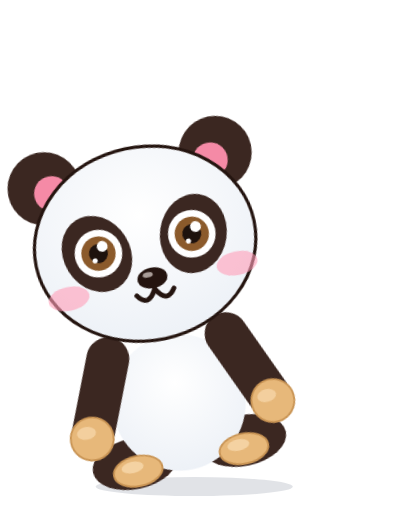
t = 0.00 s
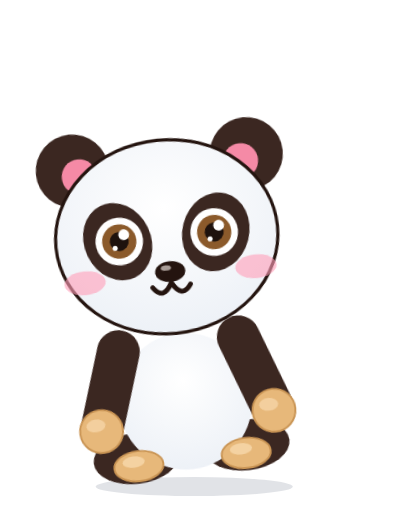
t = 1.07 s
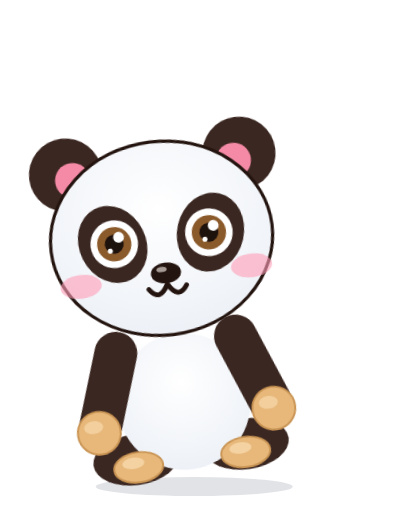
t = 2.13 s
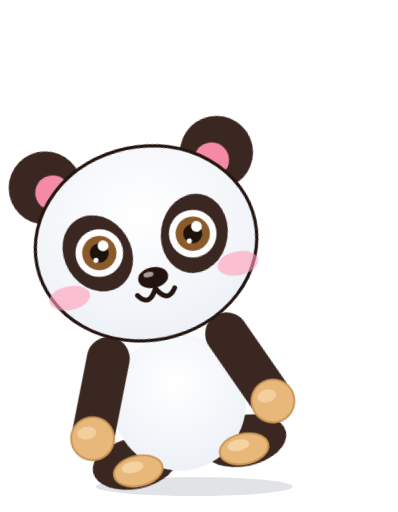
t = 3.20 s
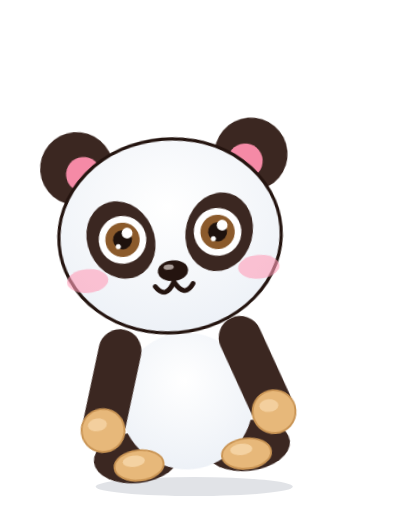
t = 4.27 s
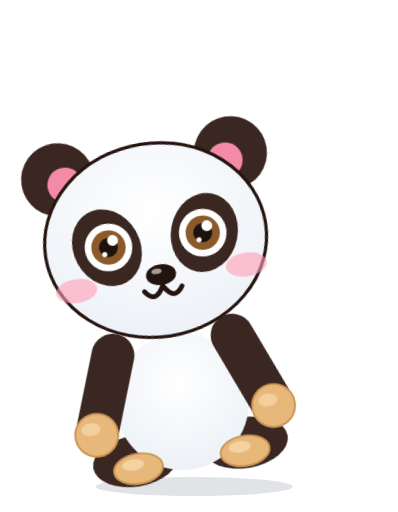
t = 5.33 s

The animated SVG that drew these frames (rendered in a browser with its animation timeline set to each time). Animation: 48 CSS @keyframes rules; one cycle of 6.40 s, repeats indefinitely.

<svg xmlns="http://www.w3.org/2000/svg" class="p-lean"  viewBox="-30 -66 250 322" preserveAspectRatio="xMidYMid meet" style="display:block;overflow:visible"><style>
.bd,.hd,.eL,.eR,.mo,.ch,.br,.gl,.f1,.f2,.f3,.f4{transform-box:fill-box}
.bd{transform-origin:50% 100%;animation:breathe 3.2s ease-in-out infinite}
.hd{transform-origin:50% 88%}
.eL,.eR,.mo,.ch,.br,.gl,.f1,.f2,.f3,.f4{transform-origin:50% 50%}
.mo{transform-origin:50% 0%}
@keyframes breathe{0%,100%{transform:scale(1,1)}50%{transform:scale(1.012,.985)}}
@keyframes blink{0%,90%,100%{transform:scaleY(1)}94%{transform:scaleY(.08)}}
@keyframes bob{0%,100%{transform:translateY(0) rotate(0)}50%{transform:translateY(-2.5px) rotate(1.6deg)}}
@keyframes proud{0%,100%{transform:translateY(0) rotate(0)}50%{transform:translateY(-3px) rotate(-2.5deg)}}
@keyframes tilt{0%,100%{transform:rotate(-4deg)}50%{transform:rotate(4deg)}}
@keyframes bounce{0%,100%{transform:translateY(0) scale(1.03,.96)}45%{transform:translateY(-9px) scale(.98,1.03)}}
@keyframes twinkle{0%,100%{transform:scale(.5) rotate(0);opacity:.35}50%{transform:scale(1.25) rotate(25deg);opacity:1}}
@keyframes ha{0%,100%{transform:translateY(0) rotate(-3deg)}50%{transform:translateY(-3.5px) rotate(3deg)}}
@keyframes jaw{0%,100%{transform:scaleY(1)}50%{transform:scaleY(.62)}}
@keyframes fall{0%{transform:translateY(-4px);opacity:0}15%{opacity:1}100%{transform:translateY(24px);opacity:0}}
@keyframes pop{0%,8%,100%{transform:scale(1)}3%{transform:scale(1.09)}}
@keyframes shiver{0%,100%{transform:translateX(0)}25%{transform:translateX(-1.2px)}75%{transform:translateX(1.2px)}}
@keyframes pulse{0%,100%{transform:scale(1)}50%{transform:scale(1.14)}}
@keyframes wobble{0%,100%{transform:rotate(-6deg)}50%{transform:rotate(6deg)}}
@keyframes tongue{0%,100%{transform:rotate(-6deg)}50%{transform:rotate(7deg)}}
@keyframes nod{0%,100%{transform:translateY(0) rotate(0)}50%{transform:translateY(2.5px) rotate(-2.5deg)}}
@keyframes glint{0%,60%,100%{opacity:.25;transform:translateX(-4px)}80%{opacity:1;transform:translateX(10px)}}
@keyframes beat{0%,100%{transform:scale(1)}20%{transform:scale(1.18)}40%{transform:scale(1)}60%{transform:scale(1.12)}}
@keyframes sway{0%,100%{transform:rotate(-3deg)}50%{transform:rotate(3deg)}}
@keyframes floatup{0%{transform:translateY(8px) scale(.6);opacity:0}25%{opacity:1}100%{transform:translateY(-30px) scale(1.15);opacity:0}}
@keyframes droop{0%,100%{transform:rotate(0) translateY(0)}55%{transform:rotate(8deg) translateY(4px)}70%{transform:rotate(7deg) translateY(4px)}88%{transform:rotate(0) translateY(0)}}
@keyframes sink{0%,100%{transform:rotate(-1deg) translateY(1px)}50%{transform:rotate(-3deg) translateY(3px)}}
@keyframes grumble{0%,60%,100%{transform:translateX(0) rotate(0)}64%{transform:translateX(-2.5px) rotate(-1.5deg)}70%{transform:translateX(2.5px) rotate(1.5deg)}76%{transform:translateX(-2.5px) rotate(-1.5deg)}82%{transform:translateX(2px) rotate(1deg)}}
@keyframes twitch{0%,60%,100%{transform:translateY(0)}72%{transform:translateY(2px)}}
@keyframes breathe2{0%,100%{transform:scale(1)}50%{transform:scale(1.22)}}
@keyframes spin{0%,100%{transform:scale(1) rotate(0)}50%{transform:scale(1.35) rotate(-12deg)}}
.x-happy .hd{animation:bob 2.6s ease-in-out infinite}
.x-happy .eL,.x-happy .eR{animation:blink 4s infinite}
.x-happy .ch{animation:pulse 2.6s ease-in-out infinite}
.x-proud .hd{animation:proud 3s ease-in-out infinite}
.x-proud .ch{animation:pulse 3s ease-in-out infinite}
.x-proud .mo{animation:breathe2 3s ease-in-out infinite}
.x-wink .hd{animation:tilt 2.8s ease-in-out infinite}
.x-wink .eL{animation:blink 4.4s infinite}
.x-wink .eR{animation:pulse 1.4s ease-in-out infinite}
.x-wink .mo{animation:tongue .7s ease-in-out infinite}
.x-excited .bd{animation:bounce .72s ease-in-out infinite}
.x-excited .eL,.x-excited .eR{animation:pulse .72s ease-in-out infinite}
.x-excited .br{animation:bob .72s ease-in-out infinite}
.x-excited .f1{animation:twinkle 1.2s ease-in-out infinite}
.x-excited .f2{animation:twinkle 1.2s ease-in-out .3s infinite}
.x-excited .f3{animation:twinkle 1.2s ease-in-out .6s infinite}
.x-excited .f4{animation:twinkle 1.2s ease-in-out .9s infinite}
.x-laugh .hd{animation:ha .4s ease-in-out infinite}
.x-laugh .mo{animation:jaw .4s ease-in-out infinite}
.x-laugh .bd{animation:shiver .2s linear infinite}
.x-laugh .f1{animation:fall 1.3s ease-in infinite}
.x-laugh .f2{animation:fall 1.3s ease-in .35s infinite}
.x-laugh .f3{animation:fall 1.3s ease-in .7s infinite}
.x-laugh .f4{animation:fall 1.3s ease-in 1s infinite}
.x-surprised .hd{animation:pop 2.4s ease-out infinite}
.x-surprised .eL,.x-surprised .eR{animation:pulse 1.2s ease-in-out infinite}
.x-surprised .mo{animation:breathe2 1.2s ease-in-out infinite}
.x-surprised .br{animation:bob 1.2s ease-in-out infinite}
.x-surprised .f1,.x-surprised .f2{animation:twinkle .6s ease-in-out infinite}
.x-silly .hd{animation:wobble 1.2s ease-in-out infinite}
.x-silly .mo{animation:tongue .45s ease-in-out infinite}
.x-silly .eL{animation:pulse 1.2s ease-in-out infinite}
.x-silly .eR{animation:pulse 1.2s ease-in-out .6s infinite}
.x-cool .hd{animation:nod 2.8s ease-in-out infinite}
.x-cool .gl{animation:glint 3s ease-in-out infinite}
.x-love .hd{animation:sway 1.8s ease-in-out infinite}
.x-love .eL,.x-love .eR{animation:beat 1.2s ease-in-out infinite}
.x-love .ch{animation:pulse 1.2s ease-in-out infinite}
.x-love .f1{animation:floatup 2.4s ease-out infinite}
.x-love .f2{animation:floatup 2.4s ease-out .6s infinite}
.x-love .f3{animation:floatup 2.4s ease-out 1.2s infinite}
.x-love .f4{animation:floatup 2.4s ease-out 1.8s infinite}
.x-sleepy .hd{animation:droop 4.4s ease-in-out infinite}
.x-sleepy .mo{animation:breathe2 4.4s ease-in-out infinite}
.x-sleepy .f1{animation:floatup 3s ease-out infinite}
.x-sleepy .f2{animation:floatup 3s ease-out 1s infinite}
.x-sleepy .f3{animation:floatup 3s ease-out 2s infinite}
.x-sad .hd{animation:sink 3s ease-in-out infinite}
.x-sad .mo{animation:shiver .3s linear infinite}
.x-sad .eL,.x-sad .eR{animation:pulse 2s ease-in-out infinite}
.x-sad .f1{animation:fall 2s ease-in infinite}
.x-grumpy .hd{animation:grumble 2.4s ease-in-out infinite}
.x-grumpy .br{animation:twitch 2.4s ease-in-out infinite}
.x-grumpy .f1{animation:spin .9s ease-in-out infinite}
@media (prefers-reduced-motion:reduce){.bd,.hd,.eL,.eR,.mo,.ch,.br,.gl,.f1,.f2,.f3,.f4{animation:none!important}}

.aL,.aR{transform-box:view-box;transform-origin:0 0}
.sh{transform-box:fill-box;transform-origin:50% 50%}
@keyframes swR{0%,100%{transform:rotate(-20deg)}50%{transform:rotate(20deg)}}
@keyframes swL{0%,100%{transform:rotate(20deg)}50%{transform:rotate(-20deg)}}
@keyframes swR2{0%,100%{transform:rotate(-2.5deg)}50%{transform:rotate(2.5deg)}}
@keyframes swL2{0%,100%{transform:rotate(2.5deg)}50%{transform:rotate(-2.5deg)}}
@keyframes pumpR{0%,100%{transform:rotate(-12deg)}50%{transform:rotate(10deg)}}
@keyframes pumpL{0%,100%{transform:rotate(12deg)}50%{transform:rotate(-10deg)}}
@keyframes flapR{0%,100%{transform:rotate(-16deg)}50%{transform:rotate(8deg)}}
@keyframes flapL{0%,100%{transform:rotate(16deg)}50%{transform:rotate(-8deg)}}
@keyframes hop{0%,100%{transform:translateY(0) scale(1.04,.95)}40%{transform:translateY(-8px) scale(.99,1.02)}}
@keyframes leap{0%,100%{transform:translateY(0) scale(1.06,.93)}18%{transform:translateY(0) scale(1.06,.93)}55%{transform:translateY(-18px) scale(.97,1.05)}}
@keyframes shad{0%,18%,100%{transform:scale(1)}55%{transform:scale(.62)}}
@keyframes dust{0%,10%,40%,100%{opacity:0}18%,30%{opacity:1}}
@keyframes rockA{0%,100%{transform:rotate(-6deg) translateY(0)}25%{transform:translateY(-4px)}50%{transform:rotate(6deg) translateY(0)}75%{transform:translateY(-4px)}}
@keyframes rockB{0%,100%{transform:rotate(-4deg)}50%{transform:rotate(4deg)}}
@keyframes rockC{0%,100%{transform:rotate(-3deg)}50%{transform:rotate(3deg)}}
@keyframes headT{0%,100%{transform:rotate(-5deg)}50%{transform:rotate(5deg)}}
@keyframes thinkT{0%,100%{transform:rotate(-3deg)}50%{transform:rotate(7deg)}}
@keyframes grow{0%,100%{transform:scale(1)}50%{transform:scale(1.035)}}
@keyframes tap{0%,100%{transform:rotate(0)}30%{transform:rotate(-5deg)}60%{transform:rotate(2deg)}}
@keyframes squeeze{0%,100%{transform:rotate(3deg)}50%{transform:rotate(-4deg)}}
@keyframes squeezeL{0%,100%{transform:rotate(-3deg)}50%{transform:rotate(4deg)}}
@keyframes bubble{0%,100%{opacity:.2;transform:scale(.7)}50%{opacity:1;transform:scale(1.1)}}
.p-relax .aL{animation:swL2 3.4s ease-in-out infinite}.p-relax .aR{animation:swR2 3.4s ease-in-out infinite}
.p-relax .hd{animation:bob 3.4s ease-in-out infinite}
.p-wave .aR{animation:swR .55s ease-in-out infinite}.p-wave .hd{animation:headT 1.6s ease-in-out infinite}
.p-wave .f1{animation:twinkle .55s ease-in-out infinite}.p-wave .f2{animation:twinkle .55s ease-in-out .27s infinite}
.p-cheer .aR{animation:pumpR .6s ease-in-out infinite}.p-cheer .aL{animation:pumpL .6s ease-in-out infinite}
.p-cheer .bd{animation:hop .6s ease-in-out infinite}
.p-cheer .f1{animation:twinkle 1s infinite}.p-cheer .f2{animation:twinkle 1s .3s infinite}.p-cheer .f3{animation:twinkle 1s .6s infinite}
.p-hello .aR{animation:swR 1.2s ease-in-out infinite}.p-hello .aL{animation:swL 1.2s ease-in-out .6s infinite}
.p-hello .hd{animation:headT 2.4s ease-in-out infinite}
.p-jump .bd{animation:leap 1.1s ease-in-out infinite}.p-jump .sh{animation:shad 1.1s ease-in-out infinite}
.p-jump .aR{animation:flapR 1.1s ease-in-out infinite}.p-jump .aL{animation:flapL 1.1s ease-in-out infinite}
.p-jump .f1{animation:dust 1.1s ease-out infinite}
.p-dance .bd{animation:rockA 1s ease-in-out infinite}.p-dance .aL{animation:flapL .5s ease-in-out infinite}.p-dance .aR{animation:swR2 .5s ease-in-out infinite}
.p-dance .hd{animation:headT 1s ease-in-out infinite reverse}
.p-dance .f1{animation:floatup 2s ease-out infinite}.p-dance .f2{animation:floatup 2s ease-out 1s infinite}
.p-groove .bd{animation:rockB 1.2s ease-in-out infinite}.p-groove .aR{animation:swR .6s ease-in-out infinite}.p-groove .aL{animation:swL2 .6s ease-in-out infinite}
.p-groove .f1{animation:floatup 2s ease-out infinite}.p-groove .f2{animation:floatup 2s ease-out 1s infinite}
.p-tada .aR{animation:pumpR 1.4s ease-in-out infinite}.p-tada .aL{animation:pumpL 1.4s ease-in-out infinite}
.p-tada .bd{animation:grow 1.4s ease-in-out infinite}
.p-tada .f1{animation:twinkle 1.1s infinite}.p-tada .f2{animation:twinkle 1.1s .3s infinite}.p-tada .f3{animation:twinkle 1.1s .6s infinite}.p-tada .f4{animation:twinkle 1.1s .9s infinite}
.p-think .hd{animation:thinkT 3.2s ease-in-out infinite}.p-think .aR{animation:tap 1.6s ease-in-out infinite}
.p-think .f1{animation:bubble 2.4s infinite}.p-think .f2{animation:bubble 2.4s .4s infinite}.p-think .f3{animation:bubble 2.4s .8s infinite}
.p-shy .hd{animation:headT 2.2s ease-in-out infinite}.p-shy .aR{animation:swR2 1.1s ease-in-out infinite}.p-shy .aL{animation:swL2 1.1s ease-in-out infinite}
.p-shy .ch{animation:pulse 1.4s ease-in-out infinite}
.p-shy .f1{animation:floatup 2.4s ease-out infinite}.p-shy .f2{animation:floatup 2.4s ease-out 1.2s infinite}
.p-hug .aR{animation:squeeze 1.6s ease-in-out infinite}.p-hug .aL{animation:squeezeL 1.6s ease-in-out infinite}
.p-hug .bd{animation:grow 1.6s ease-in-out infinite}.p-hug .hd{animation:sway 2.4s ease-in-out infinite}
.p-hug .f1{animation:floatup 2.4s ease-out infinite}.p-hug .f2{animation:floatup 2.4s ease-out 1.2s infinite}
.p-lean .bd{animation:rockC 3s ease-in-out infinite}.p-lean .hd{animation:bob 3s ease-in-out infinite}
.p-lean .aL{animation:swL2 3s ease-in-out infinite}.p-lean .aR{animation:swR2 3s ease-in-out infinite}
.p-relax .eL,.p-relax .eR,.p-wave .eL,.p-wave .eR,.p-hello .eL,.p-hello .eR,.p-lean .eL,.p-lean .eR,.p-think .eL,.p-think .eR,.p-groove .eL,.p-groove .eR{animation:blink 4.2s infinite}
@media (prefers-reduced-motion:reduce){.aL,.aR,.sh{animation:none!important}}
</style><defs><clipPath id="tc23"><ellipse cx="92" cy="186" rx="42" ry="43"/></clipPath><clipPath id="hc23"><ellipse cx="92" cy="84" rx="70" ry="61"/></clipPath><clipPath id="sc23"><rect x="0" y="0" width="190" height="214"/></clipPath><radialGradient id="bg23" cx=".5" cy=".35" r=".8"><stop offset="0" stop-color="#fff"/><stop offset="1" stop-color="#E9EEF5"/></radialGradient></defs><ellipse class="sh" cx="92" cy="240" rx="62" ry="6.0" fill="#1B2A4A" opacity="0.130"/><g transform="translate(0 0) rotate(-9 92 232)"><g class="bd"><ellipse cx="57" cy="218" rx="27" ry="16" fill="#3B2721"/><ellipse cx="127" cy="218" rx="27" ry="16" fill="#3B2721"/><ellipse cx="92" cy="186" rx="42" ry="43" fill="url(#bg23)"/><ellipse cx="58" cy="223" rx="15.5" ry="9.5" fill="#E7B87A" stroke="#C99454" stroke-width="1.2"/><ellipse cx="126" cy="223" rx="15.5" ry="9.5" fill="#E7B87A" stroke="#C99454" stroke-width="1.2"/><ellipse cx="55" cy="220" rx="7" ry="3.6" fill="#F4D2A2"/><ellipse cx="123" cy="220" rx="7" ry="3.6" fill="#F4D2A2"/><g transform="translate(54 150)"><g class="aL"><g transform="translate(-54 -150)"><line x1="54" y1="150" x2="36" y2="198" stroke="#3B2721" stroke-width="27" stroke-linecap="round"/><circle cx="36" cy="198" r="13.5" fill="#E7B87A" stroke="#C99454" stroke-width="1.2"/><ellipse cx="33" cy="194" rx="6" ry="4" fill="#F4D2A2" opacity=".9"/></g></g></g><g transform="translate(130 150)"><g class="aR"><g transform="translate(-130 -150)"><line x1="130" y1="150" x2="148" y2="198" stroke="#3B2721" stroke-width="27" stroke-linecap="round"/><circle cx="148" cy="198" r="13.5" fill="#E7B87A" stroke="#C99454" stroke-width="1.2"/><ellipse cx="145" cy="194" rx="6" ry="4" fill="#F4D2A2" opacity=".9"/></g></g></g><g class="hd"><circle cx="37" cy="37" r="23" fill="#3B2721"/><circle cx="147" cy="37" r="23" fill="#3B2721"/><circle cx="41" cy="41" r="11" fill="#F58AA6"/><circle cx="143" cy="41" r="11" fill="#F58AA6"/><ellipse cx="92" cy="84" rx="70" ry="61" fill="url(#bg23)" stroke="#24140F" stroke-width="2"/><ellipse cx="61" cy="84" rx="21" ry="25" fill="#3B2721" transform="rotate(-20 61 84)"/><ellipse cx="123" cy="84" rx="21" ry="25" fill="#3B2721" transform="rotate(20 123 84)"/><g class="eL"><circle cx="62" cy="84" r="15.0" fill="#fff"/><circle cx="62" cy="84" r="10.8" fill="#8B5A2B"/><circle cx="62" cy="84" r="6.0" fill="#1E120D"/><circle cx="65.2" cy="80.0" r="3.4" fill="#fff"/><circle cx="59.0" cy="88.0" r="1.6" fill="#fff"/></g><g class="eR"><circle cx="122" cy="84" r="15.0" fill="#fff"/><circle cx="122" cy="84" r="10.8" fill="#8B5A2B"/><circle cx="122" cy="84" r="6.0" fill="#1E120D"/><circle cx="125.2" cy="80.0" r="3.4" fill="#fff"/><circle cx="119.0" cy="88.0" r="1.6" fill="#fff"/></g><ellipse cx="92" cy="106" rx="9.5" ry="6.5" fill="#24140F"/><ellipse cx="89.5" cy="103.5" rx="3.2" ry="1.7" fill="#A89C97"/><g class="ch"><ellipse cx="38" cy="108" rx="13" ry="7.5" fill="#FF9DB8" opacity="0.6"/><ellipse cx="146" cy="108" rx="13" ry="7.5" fill="#FF9DB8" opacity="0.6"/></g><g class="mo"><path d="M80 115 Q86 124 92 113 Q98 124 104 115" fill="none" stroke="#24140F" stroke-width="3" stroke-linecap="round" stroke-linejoin="round"/></g></g></g></g></svg>
